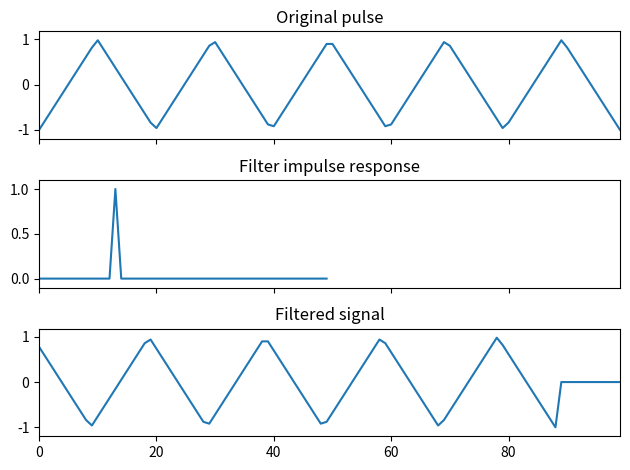

Write Python code to recreate this figure.
import numpy as np
from scipy import signal
#Triangular
fs = 5
simetria = 0.5
t = np.linspace(0,1,100)
x = signal.sawtooth(2*np.pi*5*t, 0.5)

#Exponencial Decreciente
#s = np.linspace(0, 1.5, 10)
#h = np.exp(-s)

#Exponencial Creciente
#s = np.linspace(0, 1.5, 10)
#h = np.exp(s)

#Sin(x)/(x)
#s = np.linspace(-10, 10, 50)
#h = np.sin(s)/(s)

#Escalon
#s = np.arange(0, 10, 0.5)
#h = np.piecewise(s, s >= 5, [1,0])

#Impulso
s = np.linspace(0, 10, 50)
h = np.zeros(len(s))
h[13] = 1

filtered = signal.convolve(x, h, mode='same') / sum(h)
import matplotlib.pyplot as plt
fig, (ax_orig, ax_h, ax_filt) = plt.subplots(3, 1, sharex=True)
ax_orig.plot(x)
ax_orig.set_title('Original pulse')
ax_orig.margins(0, 0.1)
ax_h.plot(h)
ax_h.set_title('Filter impulse response')
ax_h.margins(0, 0.1)
ax_filt.plot(filtered)
ax_filt.set_title('Filtered signal')
ax_filt.margins(0, 0.1)
fig.tight_layout()
plt.show()